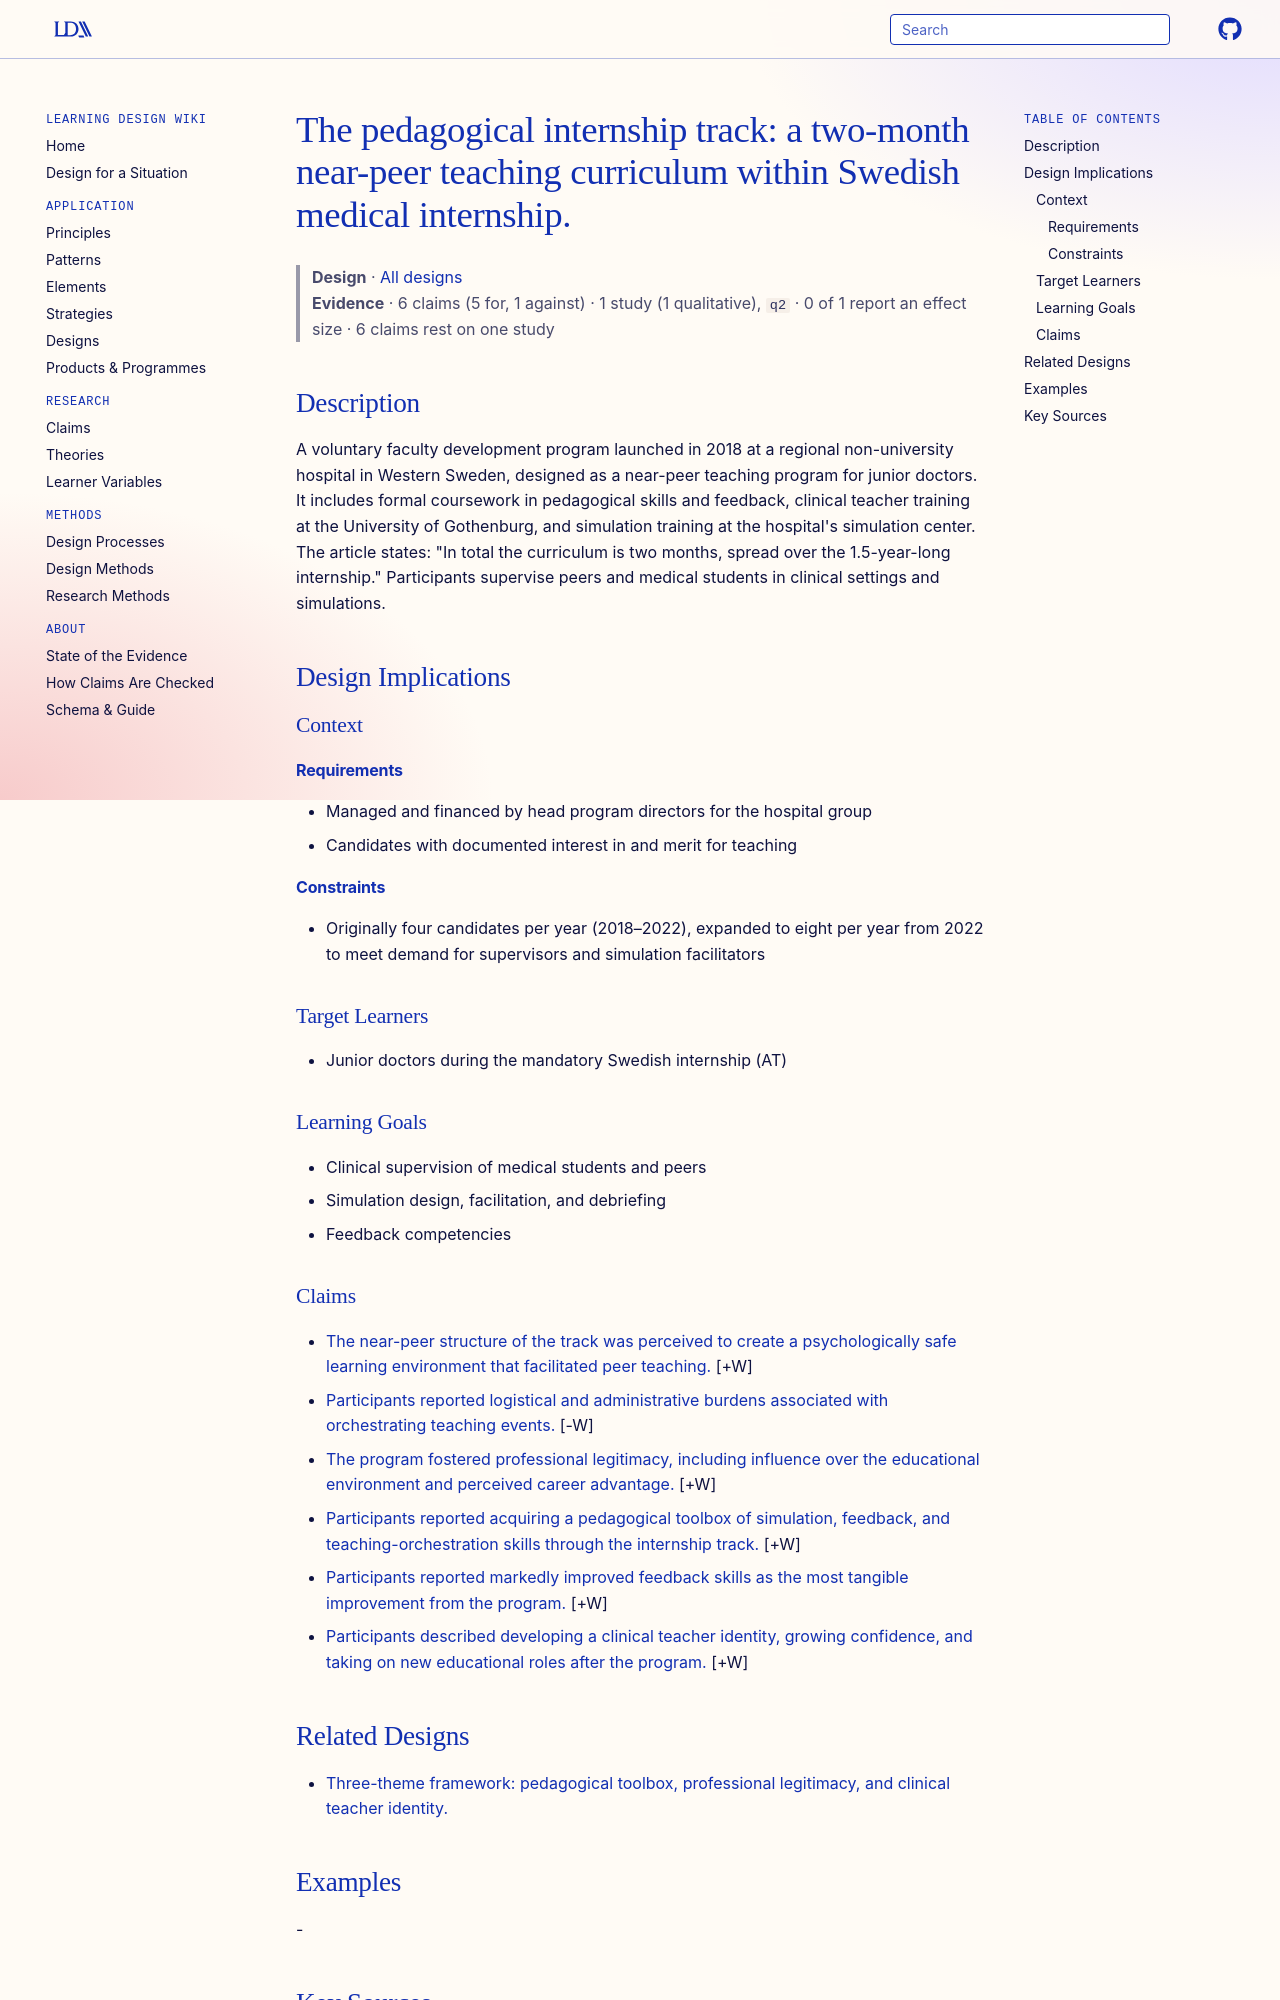

repository: Learning-Design-Alliance/learning-wiki · page: designs/pedagogical-internship-track-program-element/index.html · generator: mkdocs

---
type: design
id: pedagogical-internship-track-program-element
title: "The pedagogical internship track: a two-month near-peer teaching curriculum within Swedish medical internship."
description: A voluntary faculty development program launched in 2018 at a regional non-university hospital in Western Sweden, designed as a near-peer teaching program for junior doctors.
status: review
generated:
  by: "process:settle-candidates"
  at: 2026-11-04
sources:
  - id: ramo-thomas-2026
    resource: "https://doi.org/10.1186/s12909-026-09549-1"
    title: "Ramo Thomas, Pålsson Paul, Wallberg Hanna, Hult Helena Vallo. (2026). Developing early-career clinical educators – a qualitative study of a pedagogical internship track for junior doctors in Sweden. BMC Medical Education. https://doi.org/10.1186/s12909-026-09549-1"
    author: Ramo Thomas, Pålsson Paul, Wallberg Hanna, Hult Helena Vallo
---

# The pedagogical internship track: a two-month near-peer teaching curriculum within Swedish medical internship.

> **Design** · [All designs](index.md)
> **Evidence** · 6 claims (5 for, 1 against) · 1 study (1 qualitative), `q2` · 0 of 1 report an effect size · 6 claims rest on one study

## Description
A voluntary faculty development program launched in 2018 at a regional non-university hospital in Western Sweden, designed as a near-peer teaching program for junior doctors. It includes formal coursework in pedagogical skills and feedback, clinical teacher training at the University of Gothenburg, and simulation training at the hospital's simulation center. The article states: "In total the curriculum is two months, spread over the 1.5-year-long internship." Participants supervise peers and medical students in clinical settings and simulations.

## Design Implications

### Context
#### Requirements
- Managed and financed by head program directors for the hospital group
- Candidates with documented interest in and merit for teaching
#### Constraints
- Originally four candidates per year (2018–2022), expanded to eight per year from 2022 to meet demand for supervisors and simulation facilitators

### Target Learners
- Junior doctors during the mandatory Swedish internship (AT)

### Learning Goals
- Clinical supervision of medical students and peers
- Simulation design, facilitation, and debriefing
- Feedback competencies
